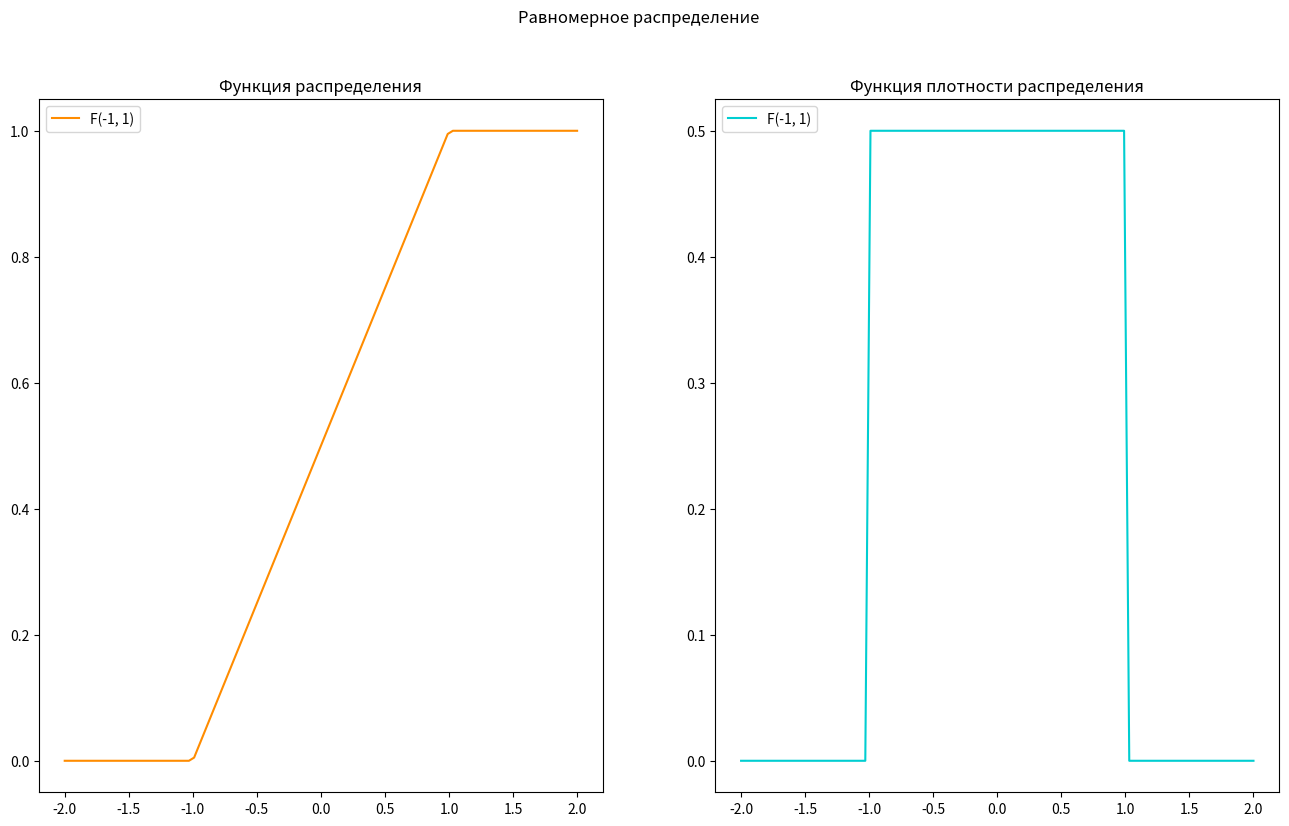
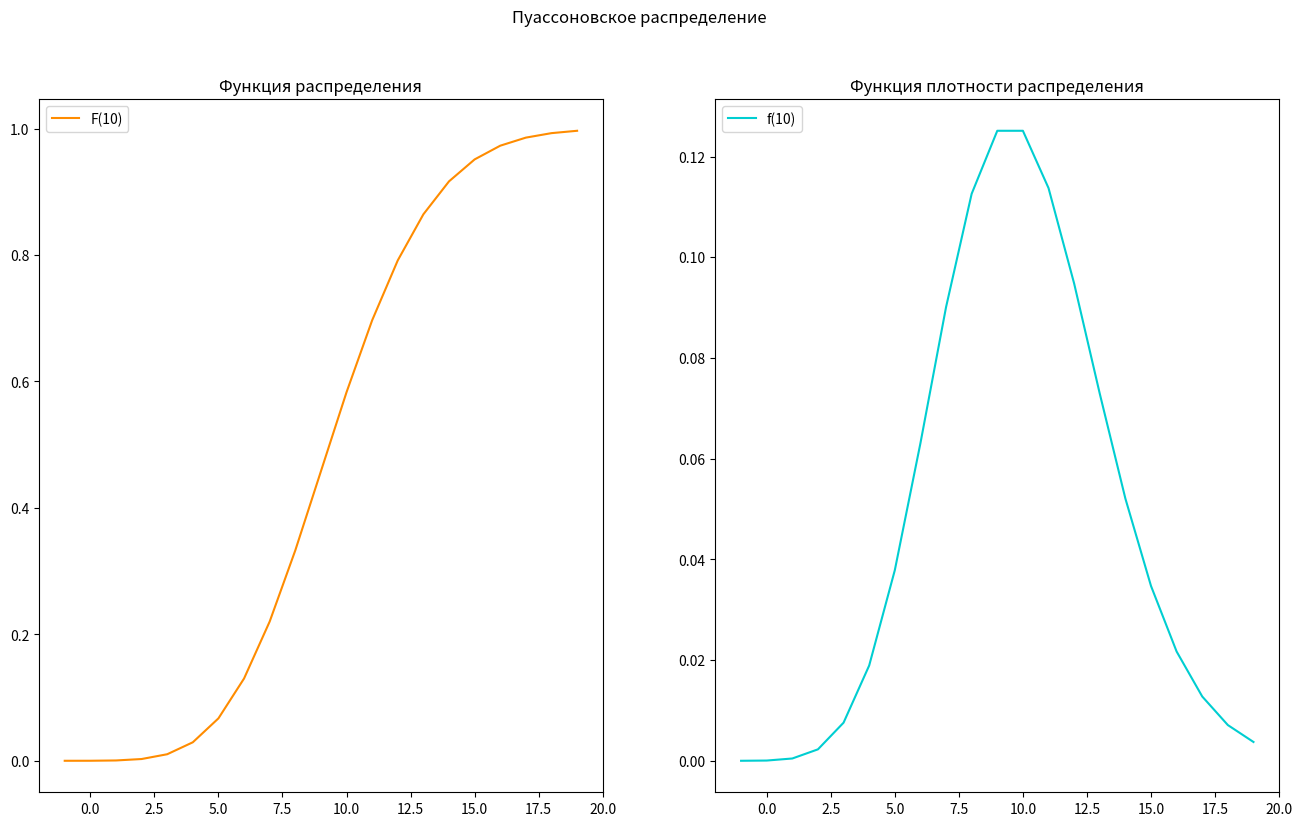

These figures' Python source, in order:
from scipy.stats import uniform, poisson
from matplotlib import pyplot as plt
import numpy as np


def uniform_distribution(a, b):
	indent = (b - a) // 2
	x = np.linspace(a - indent, b + indent, 100)

	dist = uniform(loc=a, scale=abs(a - b))

	figure, (ax_1, ax_2) = plt.subplots(1, 2, figsize=(16, 9))
	figure.suptitle('Равномерное распределение')

	ax_1.plot(x, dist.cdf(x), color='darkorange', label=f'F({a}, {b})')
	ax_1.set_title('Функция распределения')
	ax_1.legend(loc='upper left')

	ax_2.plot(x, dist.pdf(x), color='darkturquoise', label=f'F({a}, {b})')
	ax_2.set_title('Функция плотности распределения')
	ax_2.legend(loc='upper left')

	plt.show()


def poisson_distribution(mu):
	x = np.arange(-1, 20)

	dist = poisson(mu)

	figure, (ax_1, ax_2) = plt.subplots(1, 2, figsize=(16, 9))
	figure.suptitle('Пуассоновское распределение')

	ax_1.plot(x, dist.cdf(x), color='darkorange', label=f'F({mu})')
	ax_1.set_title('Функция распределения')
	ax_1.legend(loc='upper left')

	ax_2.plot(x, dist.pmf(x), color='darkturquoise', label=f'f({mu})')
	ax_2.set_title('Функция плотности распределения')
	ax_2.legend(loc='upper left')

	plt.show()


def main():
	uniform_distribution(-1, 1)
	poisson_distribution(10)


if __name__ == '__main__':
	main()
